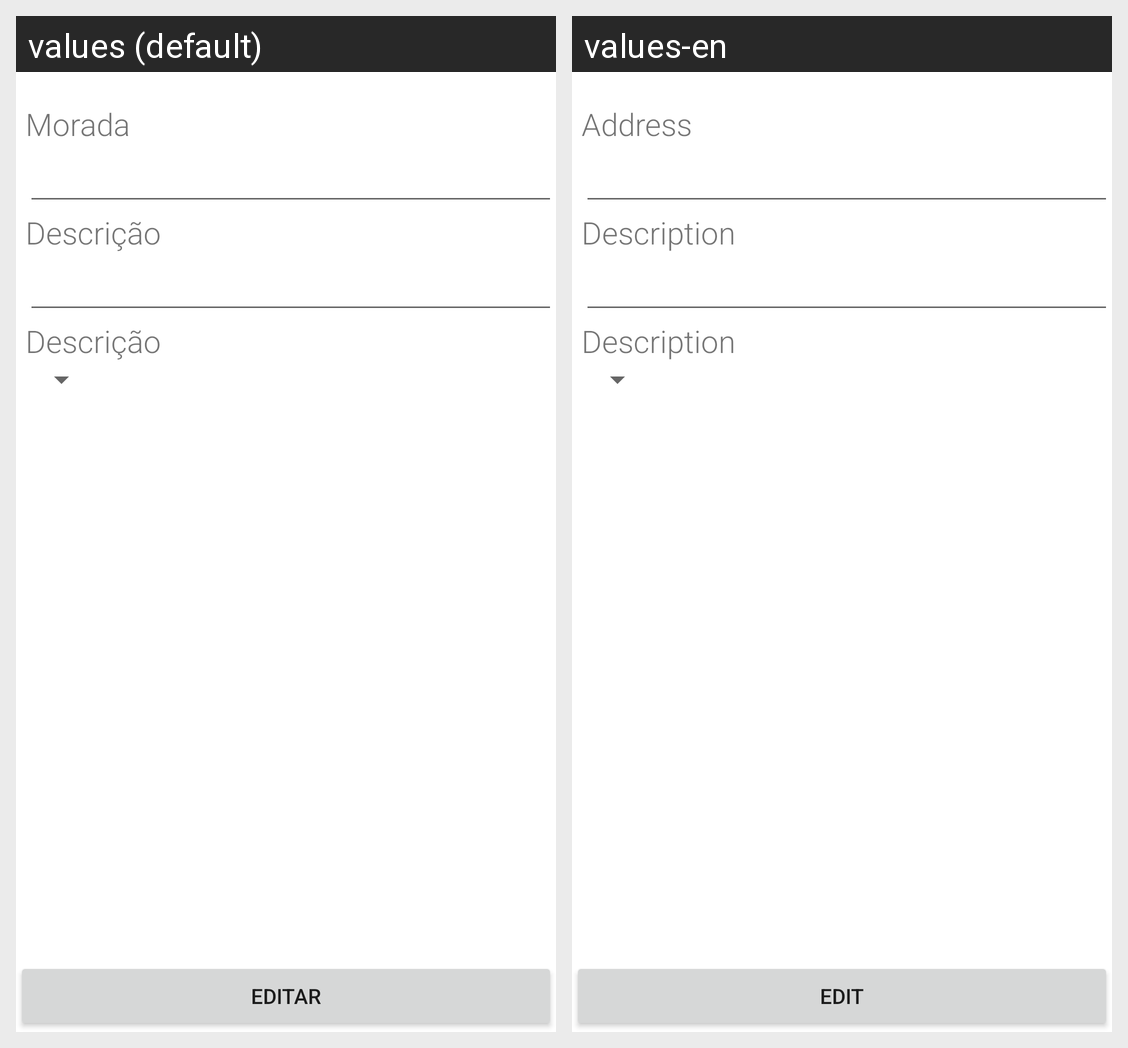

Here is an Android app screen in its default locale and in the app's own translations. Write out the translated-string differences for the strings that appear on this screen.
Android screen res/layout/editar_markers.xml rendered under 2 locales, left to right: values (default), values-en. Device: Nexus 5 (rendered at 1080×1920; each locale shown at half size, 540×960, under a caption strip naming it); theme AppTheme.
Strings drawn on this screen, with the default value and each locale's value (text and hints the layout hard-codes, and strings that could not be matched under every locale, appear in the picture but are not listed):

morada
  values: Morada
  values-en: Address

texto
  values: Descrição
  values-en: Description

edit
  values: editar
  values-en: edit
